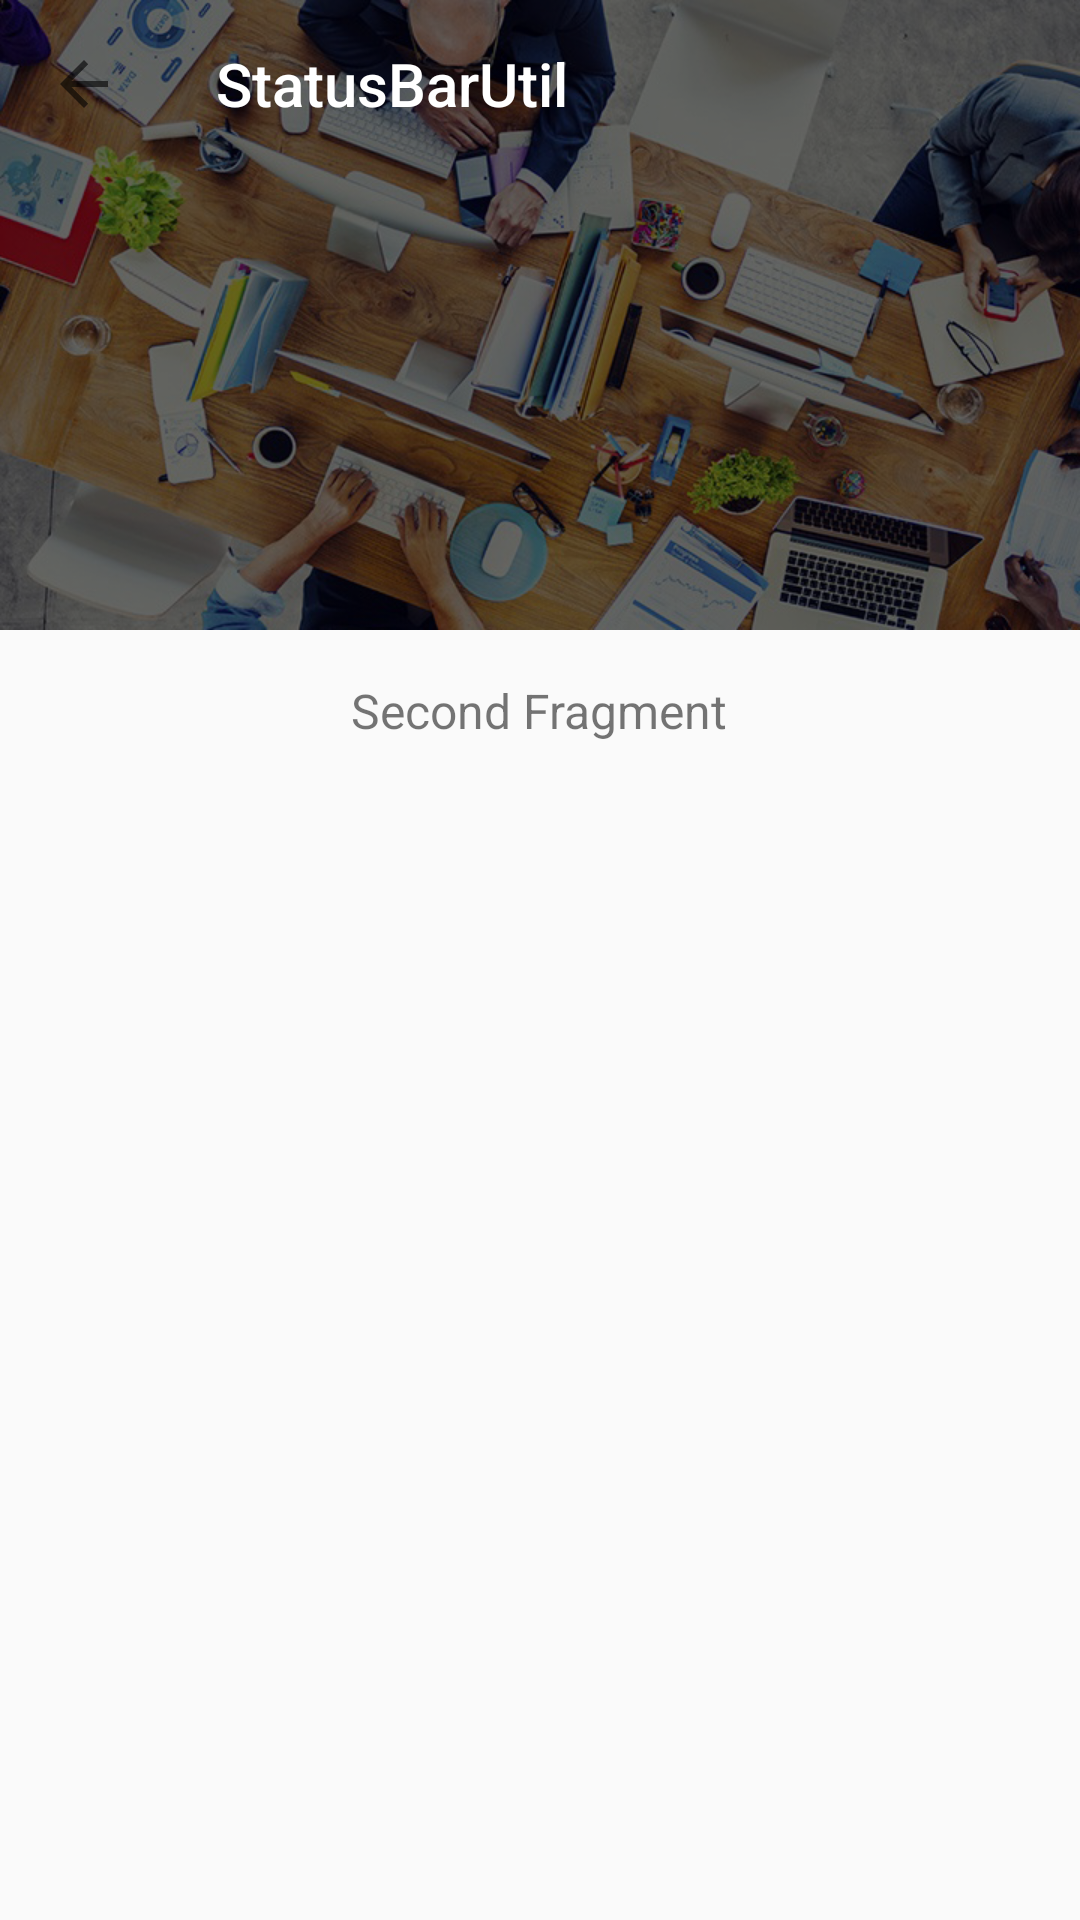

Produce the Android XML layout that renders to this screen, including the resource entries it uses.
<!-- AndroidManifest.xml: application theme AppTheme.NoActionBar -->
<!-- res/layout/second_fragment.xml -->
<?xml version="1.0" encoding="utf-8"?>
<android.support.design.widget.CoordinatorLayout xmlns:android="http://schemas.android.com/apk/res/android"
    xmlns:app="http://schemas.android.com/apk/res-auto"
    xmlns:tools="http://schemas.android.com/tools"
    android:layout_width="match_parent"
    android:layout_height="match_parent"
    android:background="@null"
    android:fitsSystemWindows="true">

    <android.support.design.widget.AppBarLayout
        android:layout_width="match_parent"
        android:layout_height="wrap_content"
        android:background="@color/white"
        android:fitsSystemWindows="true"
        android:theme="@style/AppTheme.AppBarOverlay">

        <android.support.design.widget.CollapsingToolbarLayout
            android:layout_width="match_parent"
            android:layout_height="match_parent"
            android:background="@mipmap/pic_personal_background"
            android:fitsSystemWindows="true"
            android:theme="@style/AppTheme.AppBarOverlay"
            app:contentScrim="?attr/colorPrimary"
            app:layout_scrollFlags="scroll|exitUntilCollapsed"
            app:titleEnabled="false">

            <android.support.v7.widget.Toolbar
                android:id="@+id/toolbar"
                android:layout_width="match_parent"
                android:layout_height="wrap_content"
                app:layout_collapseMode="pin"
                app:navigationIcon="?attr/homeAsUpIndicator"
                app:popupTheme="@style/AppTheme.PopupOverlay"
                app:title="@string/app_name" />

        </android.support.design.widget.CollapsingToolbarLayout>

    </android.support.design.widget.AppBarLayout>

    <LinearLayout
        android:id="@+id/container"
        android:layout_width="match_parent"
        android:layout_height="match_parent"
        android:orientation="vertical"
        app:layout_behavior="@string/appbar_scrolling_view_behavior">


        <TextView
            android:layout_width="wrap_content"
            android:layout_height="wrap_content"
            android:layout_gravity="center"
            android:layout_margin="16dp"
            android:text="Second Fragment"
            android:textSize="16sp"
            tools:ignore="HardcodedText" />

        <android.support.v7.widget.RecyclerView
            android:id="@+id/mRecycler"
            android:layout_width="match_parent"
            android:layout_height="match_parent"
            android:clipToPadding="false"
            android:overScrollMode="never"
            android:scrollbars="none" />

    </LinearLayout>
</android.support.design.widget.CoordinatorLayout>
<!-- resources referenced by this layout -->
<resources>
  <color name="white">#ffffff</color>
  <!-- mipmap pic_personal_background: png bitmap (mipmap-xhdpi, 576536 bytes) -->
  <string name="app_name">StatusBarUtil</string>
  <style name="AppTheme.AppBarOverlay" parent="ThemeOverlay.AppCompat.Dark.ActionBar" />
  <style name="AppTheme.PopupOverlay" parent="ThemeOverlay.AppCompat.Light" />
  <style name="AppTheme.NoActionBar">
          <item name="windowActionBar">false</item>
          <item name="windowNoTitle">true</item>
      </style>
</resources>
